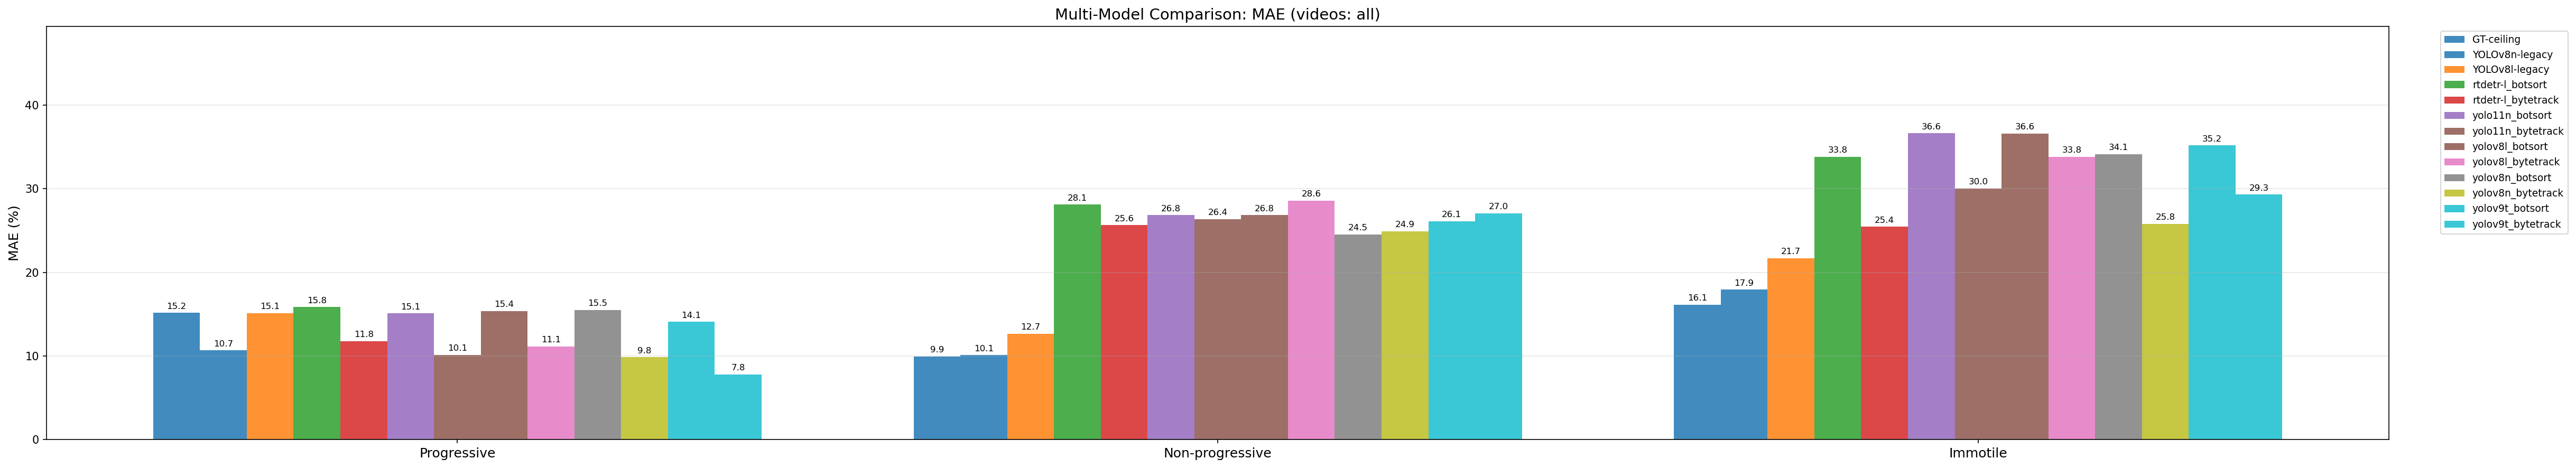

Source data for this figure (header and first rows):
experiment, category, MAE, RMSE, r, p, bias, n_videos
GT-ceiling, progressive, 15.15, 20.37, -0.236, 0.6521, -0.42, 6
GT-ceiling, non_progressive, 9.93, 11.57, 0.936, 0.0059, 4.33, 6
GT-ceiling, immotile, 16.15, 20.3, 0.623, 0.1862, -3.92, 6
YOLOv8n-legacy, progressive, 10.67, 14.3, 0.608, 0.1999, 7.9, 6
YOLOv8n-legacy, non_progressive, 10.1, 11.83, 0.613, 0.1954, 7.87, 6
YOLOv8n-legacy, immotile, 17.93, 22.05, 0.738, 0.094, -15.77, 6
YOLOv8l-legacy, progressive, 15.1, 17.28, 0.501, 0.3116, 11.57, 6
YOLOv8l-legacy, non_progressive, 12.67, 13.0, 0.773, 0.0715, 10.1, 6
YOLOv8l-legacy, immotile, 21.67, 25.21, 0.804, 0.0539, -21.67, 6
rtdetr-l_botsort, progressive, 15.84, 18.56, 0.275, 0.2399, 7.58, 20
rtdetr-l_botsort, non_progressive, 28.08, 31.82, -0.257, 0.2743, 26.19, 20
rtdetr-l_botsort, immotile, 33.78, 36.53, 0.689, 0.0008, -33.78, 20
rtdetr-l_bytetrack, progressive, 11.75, 14.17, 0.471, 0.036, 0.29, 20
rtdetr-l_bytetrack, non_progressive, 25.62, 29.33, 0.031, 0.8976, 25.16, 20
rtdetr-l_bytetrack, immotile, 25.44, 29.28, 0.591, 0.006, -25.44, 20
yolo11n_botsort, progressive, 15.09, 18.66, 0.539, 0.0141, 12.81, 20
yolo11n_botsort, non_progressive, 26.82, 31.23, -0.439, 0.0529, 23.79, 20
yolo11n_botsort, immotile, 36.6, 40.46, 0.197, 0.4063, -36.6, 20
yolo11n_bytetrack, progressive, 10.14, 12.3, 0.721, 0.0003, 5.67, 20
yolo11n_bytetrack, non_progressive, 26.36, 29.35, -0.206, 0.3829, 24.32, 20
yolo11n_bytetrack, immotile, 29.99, 33.59, 0.557, 0.0108, -29.99, 20
yolov8l_botsort, progressive, 15.36, 18.5, 0.573, 0.0082, 13.18, 20
yolov8l_botsort, non_progressive, 26.83, 31.09, -0.479, 0.0327, 23.4, 20
yolov8l_botsort, immotile, 36.59, 40.6, 0.158, 0.5052, -36.59, 20
yolov8l_bytetrack, progressive, 11.12, 14.76, 0.666, 0.0013, 8.26, 20
yolov8l_bytetrack, non_progressive, 28.56, 32.09, -0.567, 0.0091, 25.54, 20
yolov8l_bytetrack, immotile, 33.81, 37.18, 0.464, 0.0395, -33.81, 20
yolov8n_botsort, progressive, 15.48, 18.66, 0.46, 0.0414, 11.9, 20
yolov8n_botsort, non_progressive, 24.54, 28.51, -0.308, 0.1858, 22.2, 20
yolov8n_botsort, immotile, 34.11, 37.52, 0.454, 0.0443, -34.11, 20
yolov8n_bytetrack, progressive, 9.84, 12.41, 0.675, 0.0011, 3.14, 20
yolov8n_bytetrack, non_progressive, 24.89, 28.44, -0.234, 0.3199, 22.65, 20
yolov8n_bytetrack, immotile, 25.8, 30.21, 0.521, 0.0185, -25.8, 20
yolov9t_botsort, progressive, 14.08, 17.92, 0.482, 0.0314, 11.1, 20
yolov9t_botsort, non_progressive, 26.09, 30.27, -0.388, 0.0908, 22.46, 20
yolov9t_botsort, immotile, 35.16, 38.93, 0.016, 0.9479, -33.56, 20
yolov9t_bytetrack, progressive, 7.78, 10.15, 0.799, 0.0, 3.7, 20
yolov9t_bytetrack, non_progressive, 27.04, 30.81, -0.323, 0.1651, 23.64, 20
yolov9t_bytetrack, immotile, 29.29, 32.58, 0.369, 0.1094, -27.33, 20
